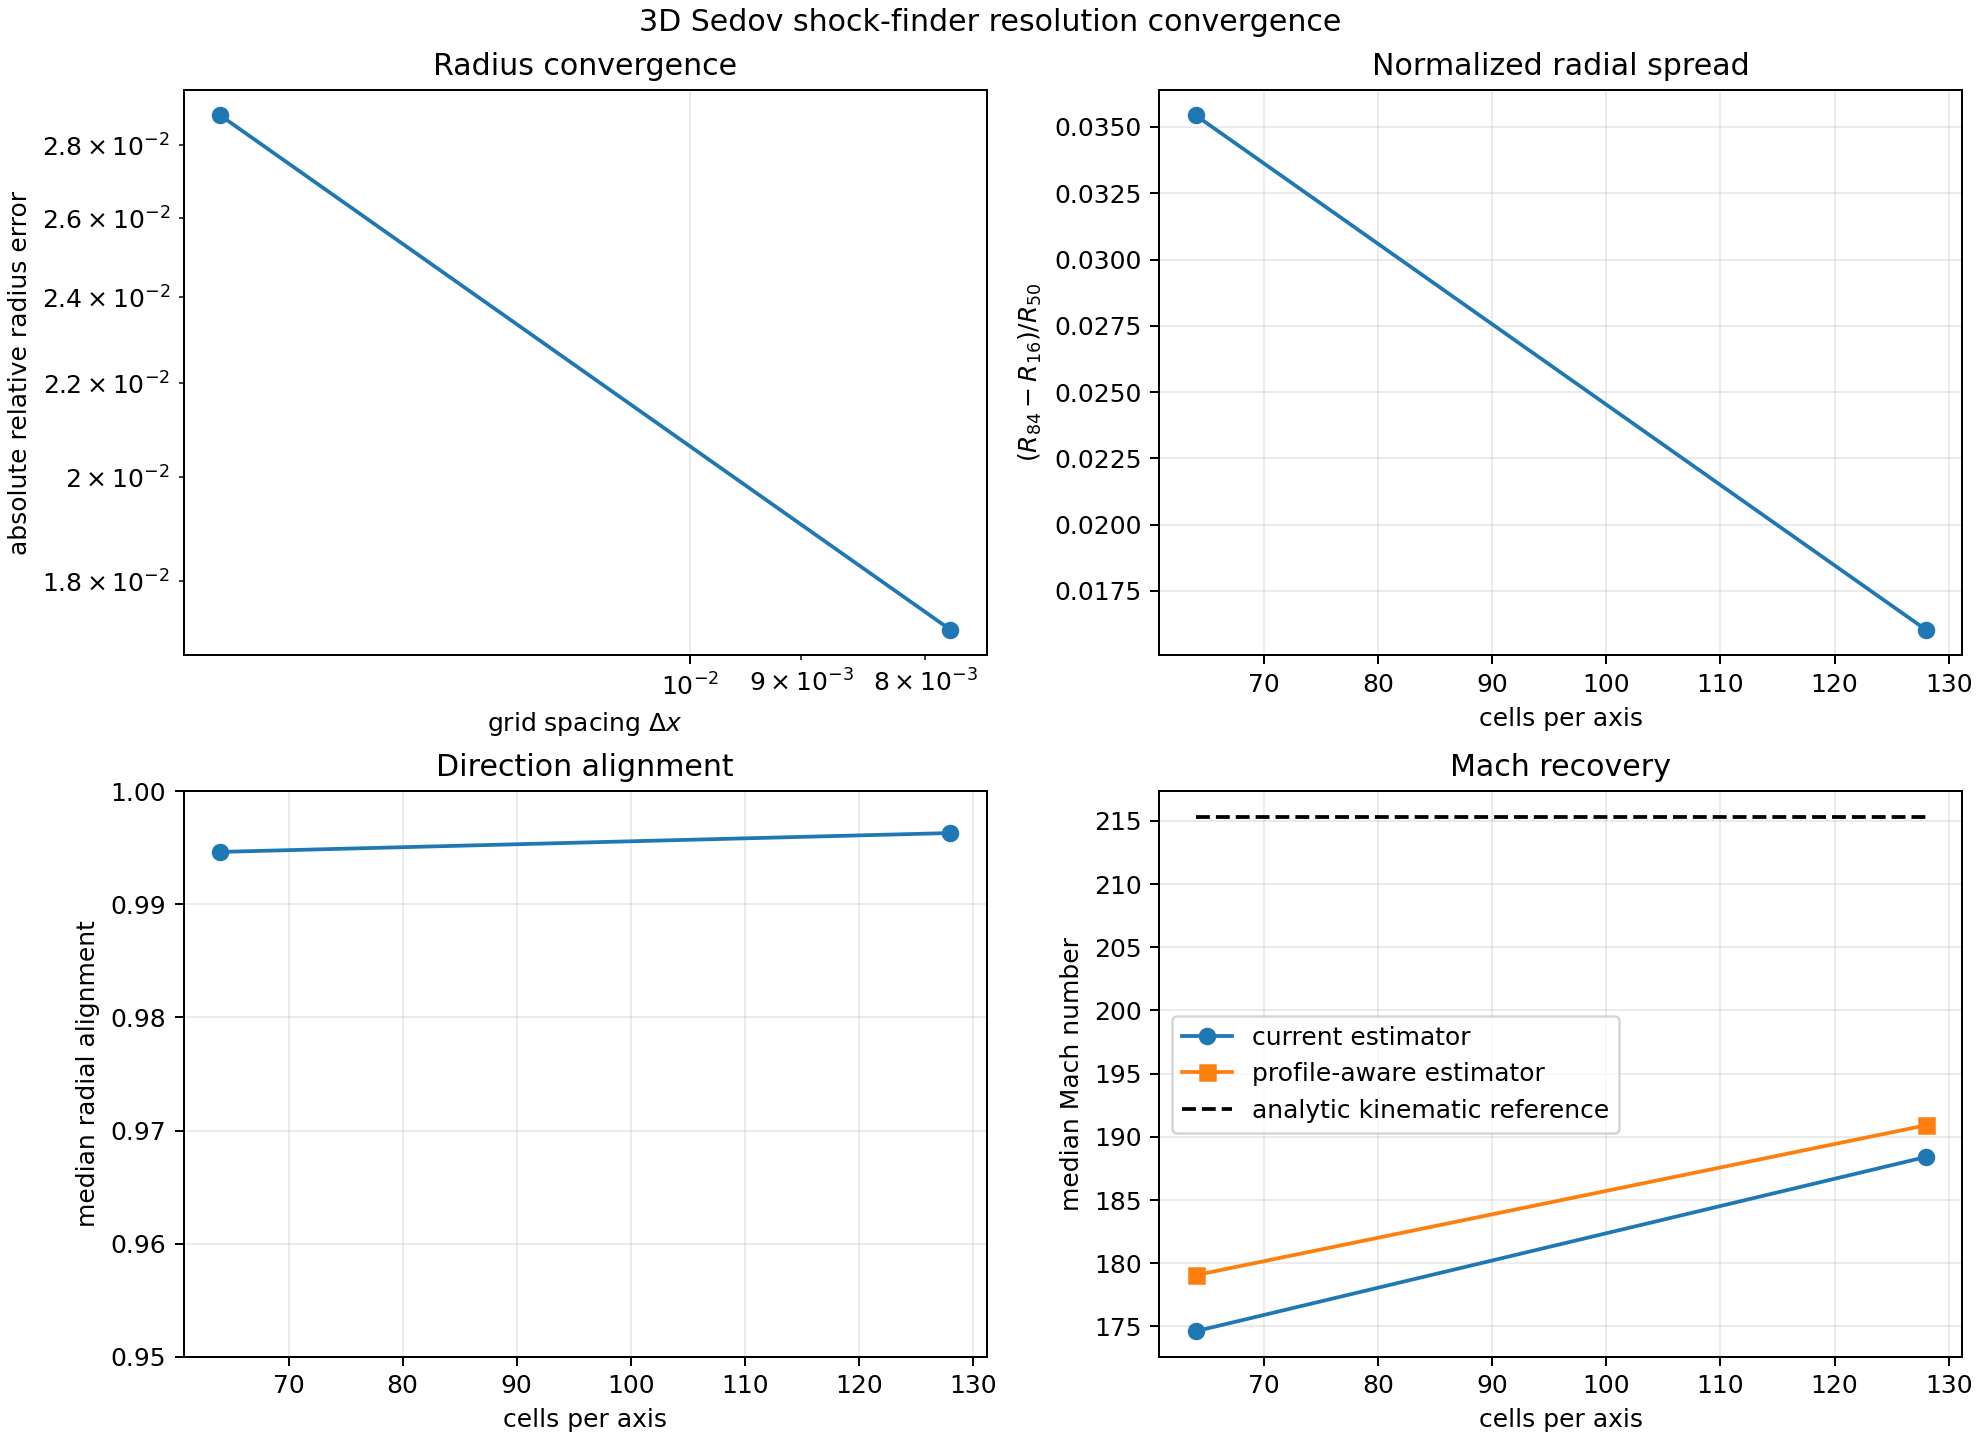

Source data for this figure (header and first rows):
resolution, grid_spacing, injection_cells, deposited_energy, surface_cell_count, radius_median, radius_p16, radius_p84, normalized_radial_spread, analytic_radius, relative_radius_error, median_radial_alignment, valid_mach_fraction, mach_median, mach_p16, mach_p84, mach_coefficient_of_variation, profile_valid_mach_fraction, profile_mach_median, profile_mach_p16, profile_mach_p84, profile_mach_coefficient_of_variation, profile_post_distance_cells_median, profile_pre_distance_cells_median
64, 0.01562, 136, 1.0, 7440, 0.3575, 0.3533, 0.366, 0.03544, 0.3475, 0.02887, 0.9946, 1.0, 174.6, 167.4, 181, 0.05087, 1.0, 179.1, 172.6, 183.7, 0.02899, 1.5, 4.0
128, 0.007812, 1088, 1.0, 28656, 0.3534, 0.3512, 0.3569, 0.01603, 0.3475, 0.01714, 0.9963, 1.0, 188.4, 182.3, 191.8, 0.0334, 1.0, 190.9, 186.3, 194.2, 0.01891, 2.0, 4.0
